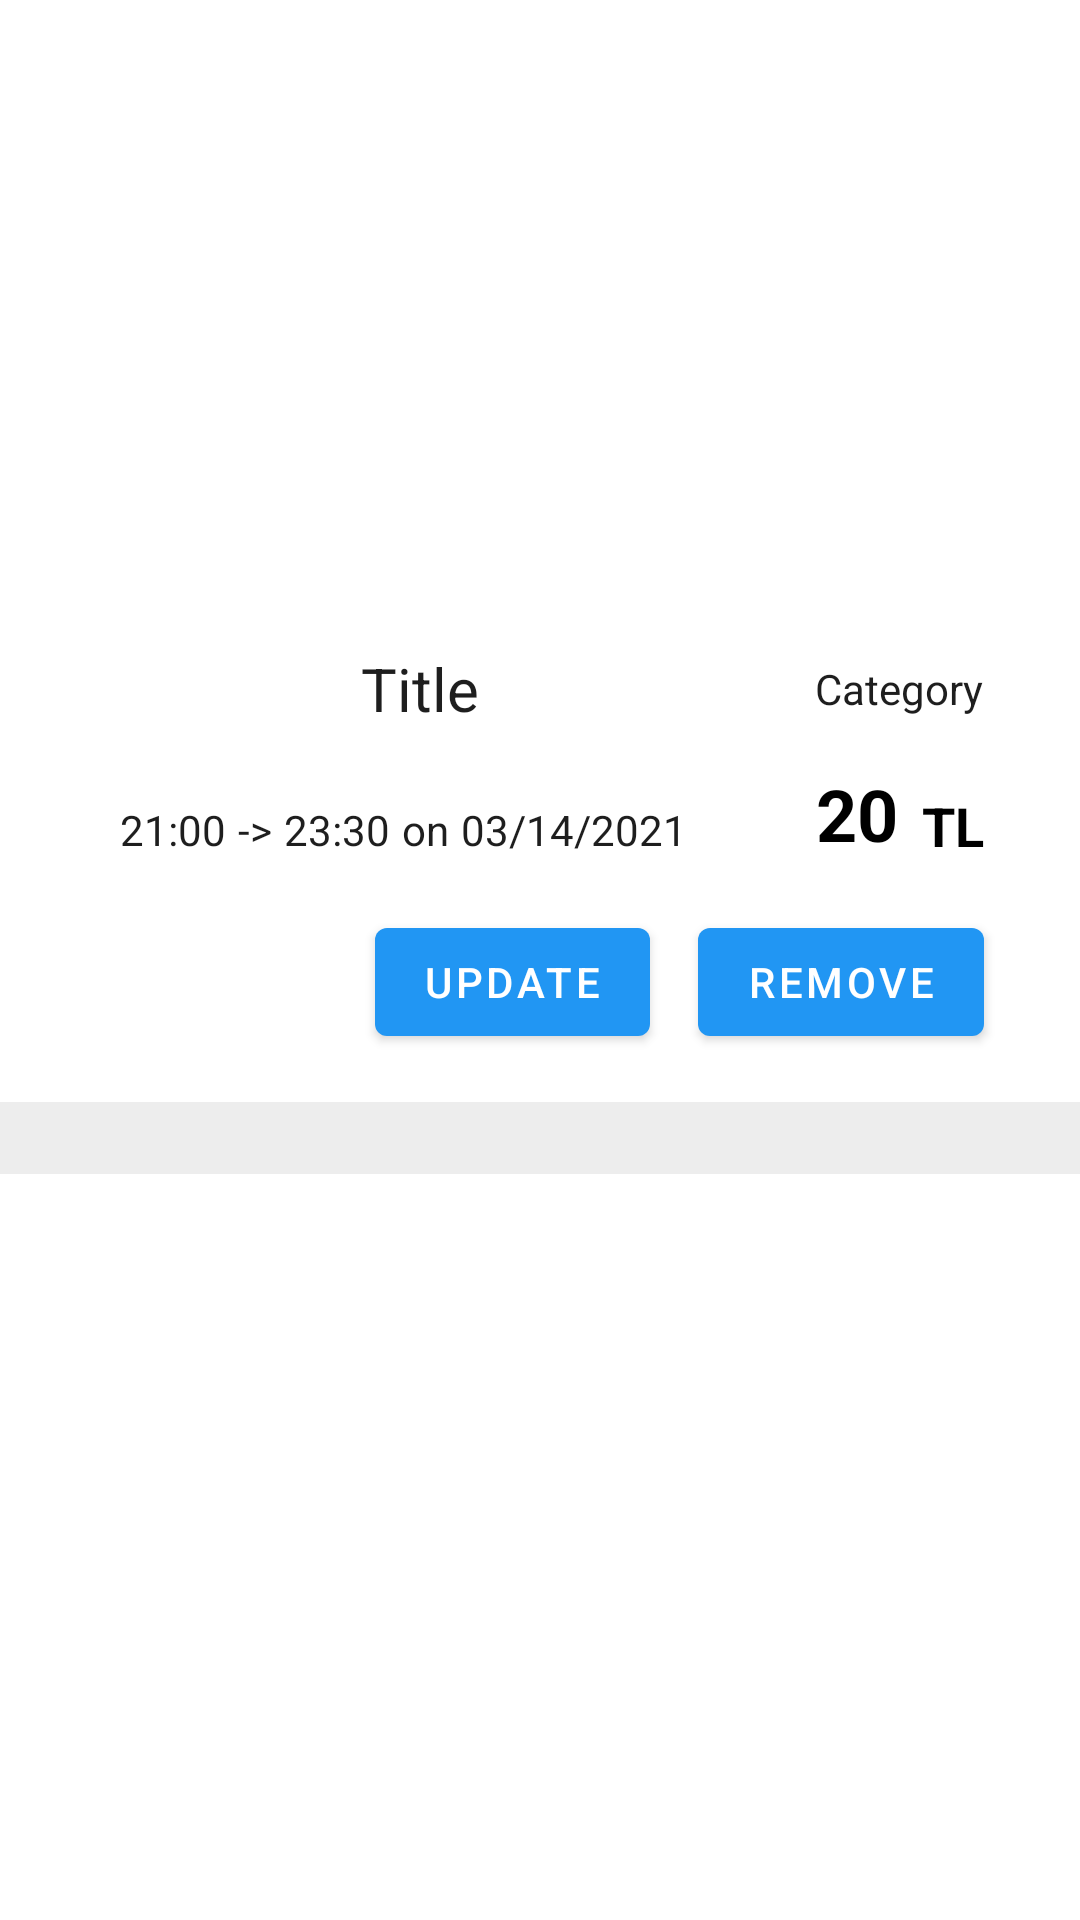

Layout XML and referenced resources for this Android screen:
<!-- AndroidManifest.xml: application theme Theme.GraduationProject1 -->
<!-- res/layout/recycleview_my_posts.xml -->
<?xml version="1.0" encoding="utf-8"?>
<androidx.constraintlayout.widget.ConstraintLayout xmlns:android="http://schemas.android.com/apk/res/android"
    xmlns:app="http://schemas.android.com/apk/res-auto"
    xmlns:tools="http://schemas.android.com/tools"
    android:layout_width="match_parent"
    android:layout_height="wrap_content"
    android:background="@color/white">

    <ImageView
        android:id="@+id/imageViewRecycleMyPostsImage"
        android:layout_width="wrap_content"
        android:layout_height="200dp"
        android:layout_marginStart="24dp"
        android:layout_marginTop="8dp"
        android:layout_marginEnd="24dp"
        android:adjustViewBounds="true"
        android:scaleType="fitXY"
        app:layout_constraintEnd_toEndOf="parent"
        app:layout_constraintStart_toStartOf="parent"
        app:layout_constraintTop_toTopOf="parent"
        tools:srcCompat="@tools:sample/backgrounds/scenic" />

    <TextView
        android:id="@+id/textViewRecycleMyPostsTitle"
        android:layout_width="wrap_content"
        android:layout_height="wrap_content"
        android:layout_marginStart="32dp"
        android:layout_marginTop="8dp"
        android:layout_marginEnd="24dp"
        android:text="Title"
        android:textSize="20sp"
        app:layout_constraintEnd_toStartOf="@+id/textViewRecycleMyPostsCategory"
        app:layout_constraintStart_toStartOf="parent"
        app:layout_constraintTop_toBottomOf="@+id/imageViewRecycleMyPostsImage" />

    <TextView
        android:id="@+id/textViewRecycleMyPostsPayment"
        android:layout_width="wrap_content"
        android:layout_height="wrap_content"
        android:layout_marginTop="16dp"
        android:layout_marginEnd="8dp"
        android:text="20"
        android:textColor="@color/black"
        android:textSize="24sp"
        android:textStyle="bold"
        app:layout_constraintEnd_toEndOf="parent"
        app:layout_constraintEnd_toStartOf="@+id/textView6"
        app:layout_constraintTop_toBottomOf="@+id/textViewRecycleMyPostsCategory" />

    <TextView
        android:id="@+id/textView6"
        android:layout_width="wrap_content"
        android:layout_height="wrap_content"
        android:layout_marginEnd="32dp"
        android:text="TL"
        android:textColor="@color/black"
        android:textSize="18sp"
        android:textStyle="bold"
        app:layout_constraintBottom_toBottomOf="@+id/textViewRecycleMyPostsPayment"
        app:layout_constraintEnd_toEndOf="parent" />

    <TextView
        android:id="@+id/textViewRecycleMyPostsCategory"
        android:layout_width="wrap_content"
        android:layout_height="wrap_content"
        android:layout_marginTop="12dp"
        android:layout_marginEnd="32dp"
        android:text="Category"
        app:layout_constraintEnd_toEndOf="parent"
        app:layout_constraintTop_toBottomOf="@+id/imageViewRecycleMyPostsImage" />

    <androidx.constraintlayout.widget.ConstraintLayout
        android:layout_width="0dp"
        android:layout_height="24dp"
        android:layout_marginTop="16dp"
        android:background="@color/background_gray"
        app:layout_constraintEnd_toEndOf="parent"
        app:layout_constraintStart_toStartOf="parent"
        app:layout_constraintTop_toBottomOf="@+id/buttonRecycleMyPostsDelete">

    </androidx.constraintlayout.widget.ConstraintLayout>

    <TextView
        android:id="@+id/textViewRecycleMyPostsStartTime"
        android:layout_width="wrap_content"
        android:layout_height="wrap_content"
        android:layout_marginStart="40dp"
        android:layout_marginTop="24dp"
        android:text="21:00"
        app:layout_constraintStart_toStartOf="parent"
        app:layout_constraintTop_toBottomOf="@+id/textViewRecycleMyPostsTitle" />

    <TextView
        android:id="@+id/textView10"
        android:layout_width="wrap_content"
        android:layout_height="wrap_content"
        android:layout_marginStart="4dp"
        android:text="->"
        app:layout_constraintBottom_toBottomOf="@+id/textViewRecycleMyPostsStartTime"
        app:layout_constraintStart_toEndOf="@+id/textViewRecycleMyPostsStartTime" />

    <TextView
        android:id="@+id/textViewRecycleMyPostsFinishTime"
        android:layout_width="wrap_content"
        android:layout_height="wrap_content"
        android:layout_marginStart="4dp"
        android:text="23:30"
        app:layout_constraintBottom_toBottomOf="@+id/textView10"
        app:layout_constraintStart_toEndOf="@+id/textView10" />

    <TextView
        android:id="@+id/textView12"
        android:layout_width="wrap_content"
        android:layout_height="wrap_content"
        android:layout_marginStart="4dp"
        android:text="on"
        app:layout_constraintBottom_toBottomOf="@+id/textViewRecycleMyPostsFinishTime"
        app:layout_constraintStart_toEndOf="@+id/textViewRecycleMyPostsFinishTime" />

    <TextView
        android:id="@+id/textViewRecycleMyPostsDate"
        android:layout_width="wrap_content"
        android:layout_height="wrap_content"
        android:layout_marginStart="4dp"
        android:text="03/14/2021"
        app:layout_constraintBottom_toBottomOf="@+id/textView12"
        app:layout_constraintStart_toEndOf="@+id/textView12" />

    <Button
        android:id="@+id/buttonRecycleMyPostsDelete"
        android:layout_width="wrap_content"
        android:layout_height="wrap_content"
        android:layout_marginTop="16dp"
        android:layout_marginEnd="32dp"
        android:text="Remove"
        app:layout_constraintEnd_toEndOf="parent"
        app:layout_constraintTop_toBottomOf="@+id/textViewRecycleMyPostsPayment" />

    <Button
        android:id="@+id/buttonRecycleMyPostsUpdate"
        android:layout_width="wrap_content"
        android:layout_height="wrap_content"
        android:layout_marginEnd="16dp"
        android:text="Update"
        app:layout_constraintBottom_toBottomOf="@+id/buttonRecycleMyPostsDelete"
        app:layout_constraintEnd_toStartOf="@+id/buttonRecycleMyPostsDelete" />

</androidx.constraintlayout.widget.ConstraintLayout>
<!-- resources referenced by this layout -->
<resources>
  <color name="background_gray">#FFEDEDED</color>
  <color name="black">#FF000000</color>
  <color name="white">#FFFFFFFF</color>
  <style name="Theme.GraduationProject1" parent="Theme.MaterialComponents.DayNight.DarkActionBar">
          
          <item name="colorPrimary">@color/main_blue_1</item>
          <item name="colorPrimaryVariant">@color/main_blue_2</item>
          <item name="colorOnPrimary">@color/white</item>
          
          <item name="colorSecondary">@color/teal_200</item>
          <item name="colorSecondaryVariant">@color/teal_700</item>
          <item name="colorOnSecondary">@color/black</item>
          
          <item name="android:statusBarColor" tools:targetApi="l">?attr/colorPrimaryVariant</item>
          <item name="android:textColor">@color/text_color_1</item>
          
          
      </style>
  <color name="main_blue_1">#FF2196F3</color>
  <color name="main_blue_2">#FF006BB3</color>
  <color name="teal_200">#FF03DAC5</color>
  <color name="teal_700">#FF018786</color>
  <color name="text_color_1">#FF1E1E1E</color>
</resources>
